Run: headless pygame with SDL's dummy video driver; simulated clock (each Clock.tick advances the game by its frame time, no real sleeping); random seed 0; keys injected as events and as key.get_pressed() state; mouse plan: one left click at the window centre at the start of phase 2, then a move to the lower-right quarter at the start of phase 3.
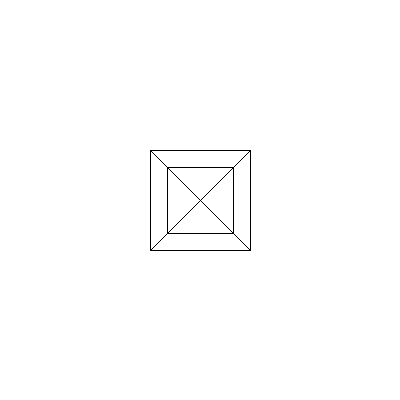
Frame 1 of 4 · flips 1–60 · no input
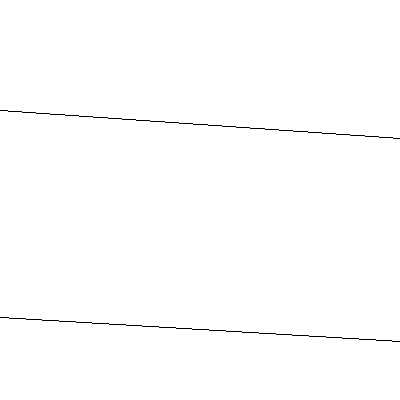
Frame 2 of 4 · flips 61–180 · clicked the window centre · tapped SPACE, RETURN · held RIGHT (→), D
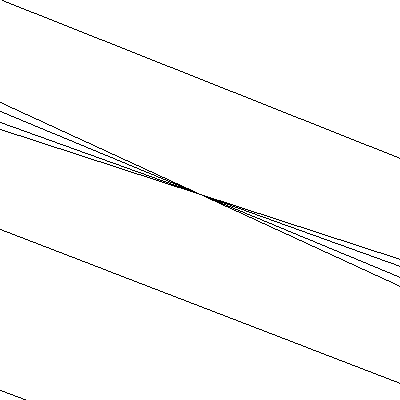
Frame 3 of 4 · flips 181–300 · moved the mouse to the lower-right quarter · held DOWN (↓), S
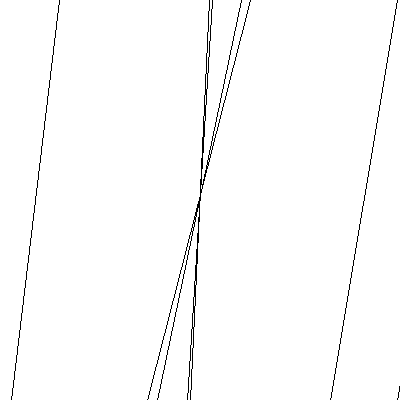
Frame 4 of 4 · flips 301–420 · held LEFT (←), A, UP (↑), W

The pygame program that drew these frames:

import pygame, sys, math


def rotate2d(pos, rad):
    x, y = pos
    s, c = math.sin(rad), math.cos(rad)
    return x*c-y*s, y*c+x*s


class Cam:
    def __init__(self, cam_pos=(0, 0, 0), rot=(0, 0)):
        self.pos = list(cam_pos)
        self.rot = list(rot)

    def events(self, event):
        if event.type == pygame.MOUSEMOTION:
            x, y = event.rel
            x /= 200
            y /= 200
            self.rot[0] += y
            self.rot[1] += x
    
    def update(self, dt, key):
        s = dt*10
        
        if key[pygame.K_q]:
            self.pos[1] -= s
            
        if key[pygame.K_e]:
            self.pos[1] += s

        x, y = s*math.sin(self.rot[1]), s*math.cos(self.rot[1])

        if key[pygame.K_w]:
            self.pos[0] += x
            self.pos[2] += y

        if key[pygame.K_s]:
            self.pos[0] -= x
            self.pos[2] -= y


        if key[pygame.K_a]:
            self.pos[0] -= y
            self.pos[2] += x

        if key[pygame.K_d]:
            self.pos[0] += y
            self.pos[2] -= x
            


pygame.init()
pygame.display.set_caption("3D in Python")
w, h = 400, 400; cx, cy = w//2, h//2
screen = pygame.display.set_mode((w, h))
clock = pygame.time.Clock()
cam = Cam(cam_pos=(0, 0, -5))
pygame.event.get()
pygame.mouse.get_rel()
pygame.mouse.set_visible(0)
pygame.event.set_grab(1)
#colors = (255, 0, 0), (255, 128, 0), (255, 255, 0), (255, 255, 255), (0, 0, 255), (0, 255, 0)

verts = (-1, -1, -1), (1, -1, -1), (1, 1, -1), (-1, 1, -1), (-1, -1, 1), (1, -1, 1), (1, 1, 1), (-1, 1, 1)

edges = (0, 1), (1, 2), (2, 3),(3, 0), (4, 5), (5, 6), (6, 7), (7, 4), (0, 4), (1, 5), (2, 6), (3, 7)  , (0, 6), (3, 5), (4, 2), (1, 7)

#faces = (0, 1, 2, 3), (4, 5, 6, 7), (0, 1, 5, 4), (2, 3, 7, 6), (0, 3, 7, 4), (1, 2, 6, 5)

while True:
    dt = clock.tick()/1000

    for event in pygame.event.get():
        if event.type == pygame.QUIT:
            pygame.quit()
            sys.exit()
        elif event.type == pygame.KEYDOWN:
            if event.key == pygame.K_ESCAPE:
                pygame.quit()
                sys.exit()

        cam.events(event)

    screen.fill((255, 255, 255))

    for edge in edges:

        points = []
        for x, y, z in (verts[edge[0]], verts[edge[1]]):
 
    
            x -= cam.pos[0]
            y -= cam.pos[1]
            z -= cam.pos[2]
 
            x, z = rotate2d((x, z), cam.rot[1])
            y, z = rotate2d((y, z), cam.rot[0])
            
            f = 200/z
            x, y = x*f, y*f
            points+=[(cx+int(x), cy+int(y))]
        pygame.draw.line(screen, (0, 0, 0), points[0], points[1], 1)



#    vert_list = []
#    screen_coords = []
#    for x, y, z in verts:
#        x -= cam.pos[0]
#        y -= cam.pos[1]
#        z -= cam.pos[2]
# 
#        x, z = rotate2d((x, z), cam.rot[1])
#        y, z = rotate2d((y, z), cam.rot[0])
# 
#        vert_list += [(x, y, z)]
#
#        f = 200/z
#        x, y = x*f, y*f
#        screen_coords += [(cx+int(x), cy+int(y))]
#        
#    face_list = []
#    face_color = []
# 
#    for face in faces:
#        on_screen = False
#        for i in face:
#            if vert_list[i][2] > 0:
#                on_screen = True
#                break
#
#            if on_screen:
#                coords = [screen_coords[i] for i in face]
#                face_list += [coords]
#                face_color += [colors[faces.index(face)]]
# 
#    for i in range(len(face_list)):
#        pygame.draw.polygon(screen, face_color[i], face_list[i])

        

    pygame.display.flip()

    key = pygame.key.get_pressed()
    cam.update(dt, key)
